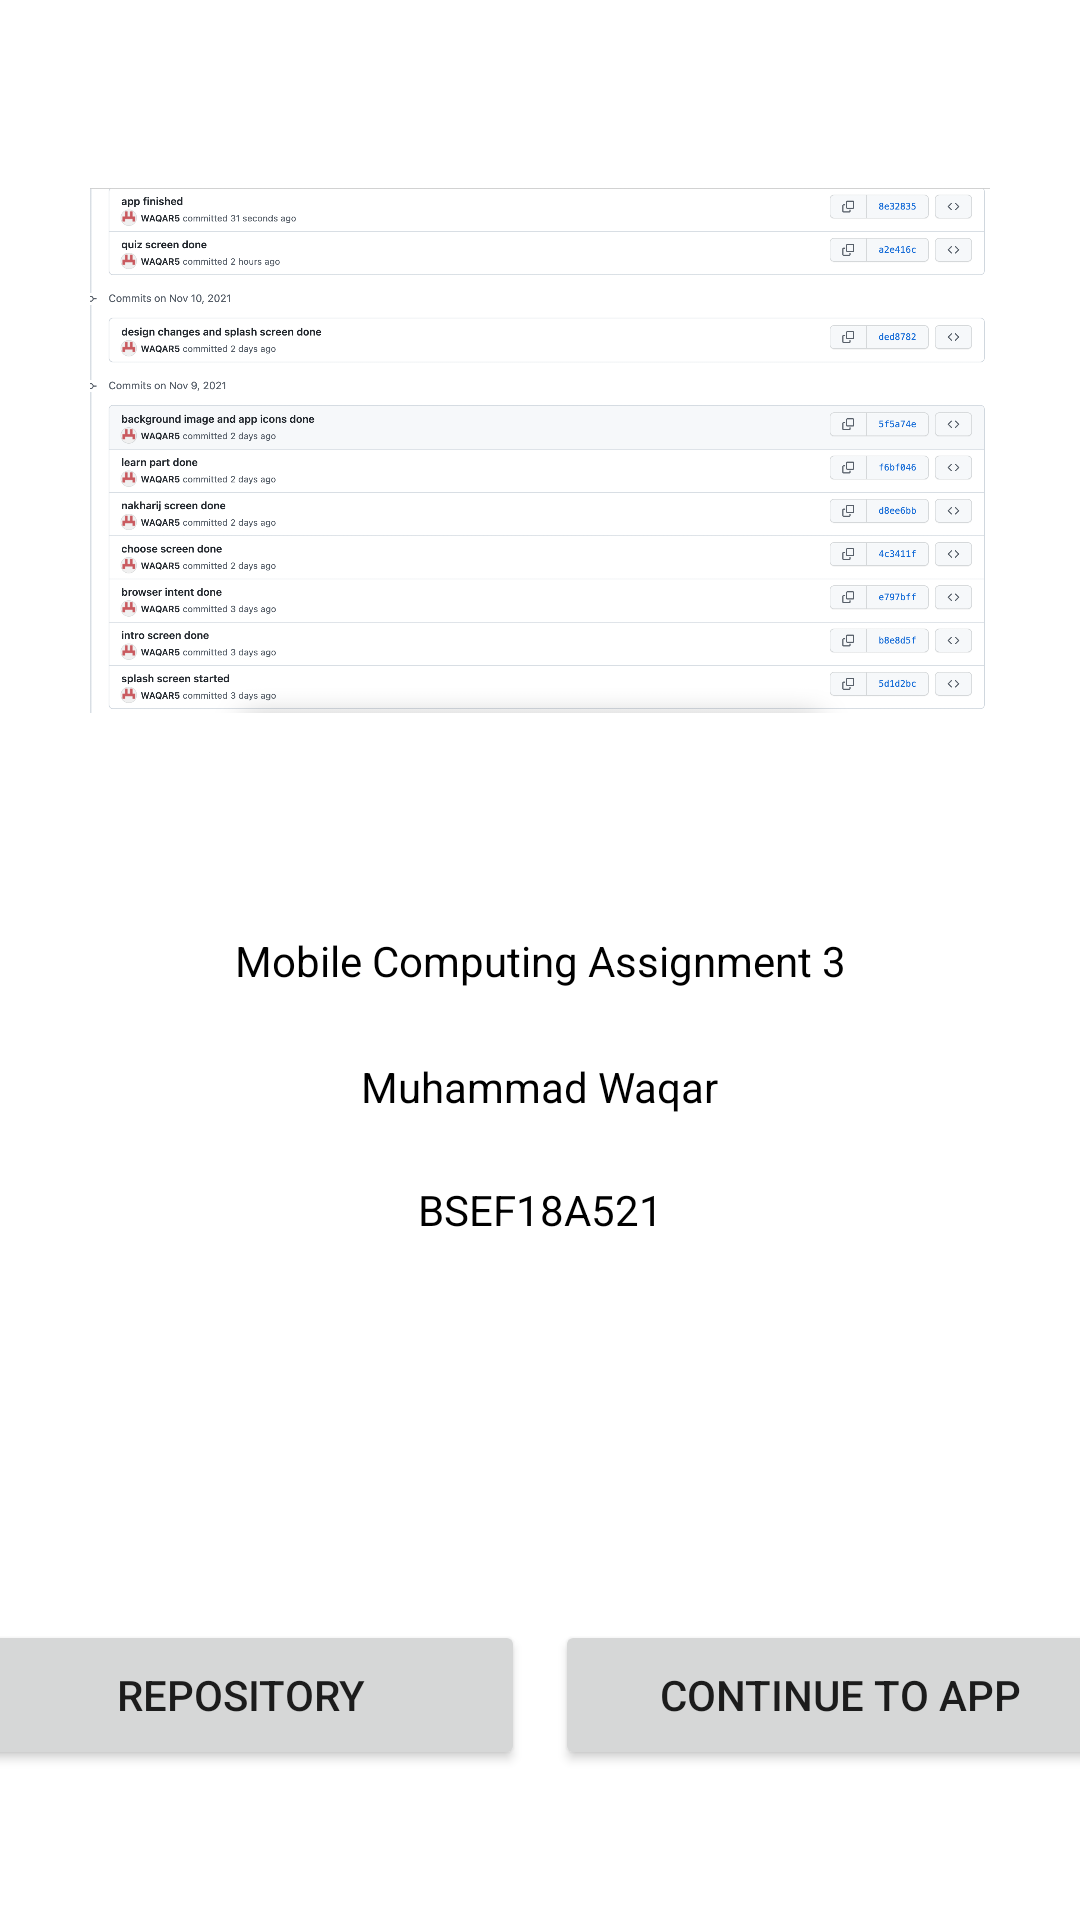

Reconstruct the res/layout file that produces this screen, plus the resources it refers to.
<!-- AndroidManifest.xml: application theme Theme.Bsef18a521 -->
<!-- res/layout/activity_main.xml -->
<?xml version="1.0" encoding="utf-8"?>
<androidx.constraintlayout.widget.ConstraintLayout
    xmlns:android="http://schemas.android.com/apk/res/android"
    xmlns:app="http://schemas.android.com/apk/res-auto"
    xmlns:tools="http://schemas.android.com/tools"
    android:layout_width="match_parent"
    android:layout_height="match_parent"
    tools:context=".MainActivity">


    <ImageView
        android:layout_width="300dp"
        android:layout_height='200dp'
        android:src="@drawable/commits"
        app:layout_constraintEnd_toEndOf="parent"
        app:layout_constraintStart_toStartOf="parent"
        app:layout_constraintTop_toTopOf="parent"
        android:layout_marginTop="50dp"
        />



    <TextView
        android:id="@+id/textView"
        android:layout_width="wrap_content"
        android:layout_height="wrap_content"
        android:text="Mobile Computing Assignment 3"
        app:layout_constraintBottom_toBottomOf="parent"
        app:layout_constraintLeft_toLeftOf="parent"
        app:layout_constraintRight_toRightOf="parent"
        app:layout_constraintTop_toTopOf="parent"
        android:textColor="@color/black"
        />

    <TextView
        android:id="@+id/textView2"
        android:layout_width="wrap_content"
        android:layout_height="wrap_content"
        android:text="Muhammad Waqar"
        app:layout_constraintBottom_toBottomOf="parent"
        app:layout_constraintEnd_toEndOf="@+id/textView"
        app:layout_constraintHorizontal_bias="0.498"
        app:layout_constraintLeft_toLeftOf="parent"
        app:layout_constraintRight_toRightOf="parent"
        app:layout_constraintStart_toStartOf="@+id/textView"
        app:layout_constraintTop_toTopOf="parent"
        app:layout_constraintVertical_bias="0.568"
        android:textColor="@color/black"

        />


    <TextView
        android:layout_width="wrap_content"
        android:layout_height="wrap_content"
        android:text="BSEF18A521"
        app:layout_constraintBottom_toBottomOf="parent"
        app:layout_constraintEnd_toEndOf="@+id/textView2"
        app:layout_constraintHorizontal_bias="0.501"
        app:layout_constraintLeft_toLeftOf="parent"
        app:layout_constraintRight_toRightOf="parent"
        app:layout_constraintStart_toStartOf="@+id/textView2"
        app:layout_constraintTop_toTopOf="parent"
        app:layout_constraintVertical_bias="0.634"
        android:textColor="@color/black"

        />


    <LinearLayout
        android:layout_width="match_parent"
        android:layout_height="wrap_content"
        android:gravity="center"
        app:layout_constraintBottom_toBottomOf="parent"
        android:layout_marginBottom="50dp"
        >
        <Button
            android:layout_width="190dp"
            android:layout_height="50dp"
            android:text="Repository"
            android:layout_marginRight="10dp"
            />


        <Button
            android:layout_width="190dp"
            android:layout_height="50dp"
            android:text="Continue to app"
            />

    </LinearLayout>


</androidx.constraintlayout.widget.ConstraintLayout>
<!-- resources referenced by this layout -->
<resources>
  <color name="black">#FF000000</color>
  <!-- drawable commits: png bitmap (drawable, 347641 bytes) -->
  <style name="Theme.Bsef18a521" parent="Theme.MaterialComponents.DayNight.NoActionBar">
          
          <item name="colorPrimary">@color/purple_500</item>
          <item name="colorPrimaryVariant">@color/purple_700</item>
          <item name="colorOnPrimary">@color/white</item>
          
          <item name="colorSecondary">@color/teal_200</item>
          <item name="colorSecondaryVariant">@color/teal_700</item>
          <item name="colorOnSecondary">@color/black</item>
          
          <item name="android:statusBarColor" tools:targetApi="l">?attr/colorPrimaryVariant</item>
          
      </style>
  <color name="purple_500">#FBE7C6</color>
  <color name="purple_700">#FF3700B3</color>
  <color name="white">#FFFFFFFF</color>
  <color name="teal_200">#FF03DAC5</color>
  <color name="teal_700">#FF018786</color>
</resources>
